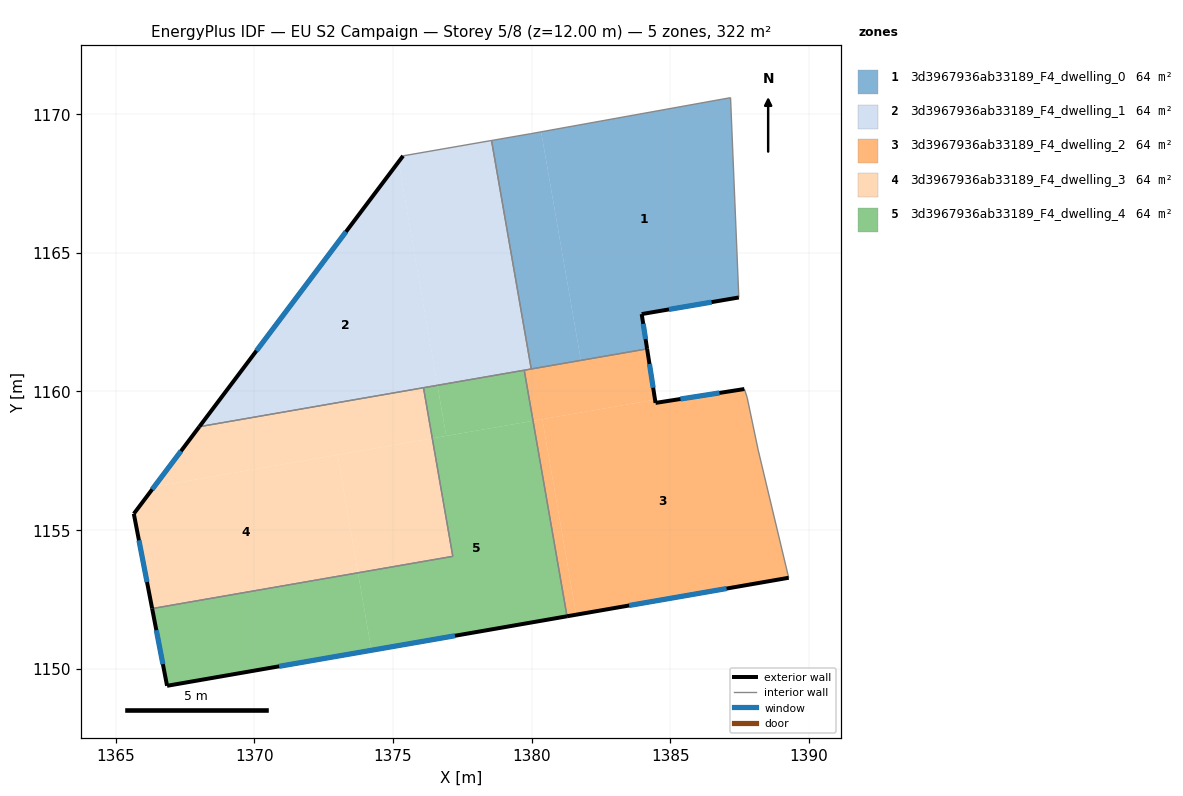
=== STOREY PLAN SPEC (per zone: floor XY polygon, exterior-wall plan segments, windows/doors) ===
zone 1: 3d3967936ab33189_F4_dwelling_0  (64.3 m²)
  floor: (1387.17, 1170.59) (1387.47, 1163.39) (1383.97, 1162.79) (1384.16, 1161.54) (1381.77, 1161.12) (1380.34, 1169.36)
  floor: (1380.34, 1169.36) (1381.77, 1161.12) (1379.98, 1160.81) (1378.55, 1169.05) (1379.97, 1169.30)
  exterior wall: (1383.97, 1162.79) – (1387.47, 1163.39)  [3.6 m]
    window: (1384.95, 1162.96) – (1386.49, 1163.22)  [2.1 m²]
  exterior wall: (1384.16, 1161.54) – (1383.97, 1162.79)  [1.3 m]
    window: (1384.11, 1161.89) – (1384.02, 1162.44)  [0.7 m²]
  interior walls: 5
zone 2: 3d3967936ab33189_F4_dwelling_1  (64.3 m²)
  floor: (1378.55, 1169.05) (1379.98, 1160.81) (1376.60, 1160.22) (1375.20, 1168.28) (1375.36, 1168.50)
  floor: (1375.20, 1168.28) (1376.60, 1160.22) (1368.02, 1158.73)
  exterior wall: (1375.36, 1168.50) – (1368.02, 1158.73)  [12.2 m]
    window: (1373.30, 1165.76) – (1370.07, 1161.47)  [7.1 m²]
  interior walls: 5
zone 3: 3d3967936ab33189_F4_dwelling_2  (64.3 m²)
  floor: (1387.77, 1159.79) (1388.17, 1157.89) (1389.27, 1153.28) (1381.61, 1151.95) (1380.38, 1159.00) (1384.45, 1159.70) (1384.47, 1159.59) (1387.67, 1160.09)
  floor: (1380.38, 1159.00) (1381.61, 1151.95) (1381.27, 1151.89) (1380.05, 1158.94)
  floor: (1384.16, 1161.54) (1384.45, 1159.70) (1380.05, 1158.94) (1379.73, 1160.77)
  exterior wall: (1387.67, 1160.09) – (1384.47, 1159.59)  [3.2 m]
    window: (1386.77, 1159.95) – (1385.36, 1159.73)  [1.9 m²]
  exterior wall: (1381.28, 1151.89) – (1389.27, 1153.28)  [8.1 m]
    window: (1383.51, 1152.28) – (1387.03, 1152.89)  [4.7 m²]
  exterior wall: (1384.47, 1159.59) – (1384.16, 1161.54)  [2.0 m]
    window: (1384.38, 1160.13) – (1384.25, 1160.99)  [1.1 m²]
  interior walls: 6
zone 4: 3d3967936ab33189_F4_dwelling_3  (64.3 m²)
  floor: (1376.10, 1160.13) (1376.42, 1158.31) (1366.39, 1156.57) (1368.02, 1158.73)
  floor: (1373.00, 1157.71) (1373.74, 1153.46) (1366.31, 1152.17) (1365.65, 1155.59) (1366.39, 1156.57)
  floor: (1376.42, 1158.31) (1377.16, 1154.05) (1373.74, 1153.46) (1373.00, 1157.71)
  exterior wall: (1368.02, 1158.73) – (1365.65, 1155.59)  [3.9 m]
    window: (1367.35, 1157.85) – (1366.32, 1156.47)  [2.3 m²]
  exterior wall: (1365.65, 1155.59) – (1366.31, 1152.17)  [3.5 m]
    window: (1365.84, 1154.63) – (1366.13, 1153.13)  [2.0 m²]
  interior walls: 3
zone 5: 3d3967936ab33189_F4_dwelling_4  (64.3 m²)
  floor: (1380.05, 1158.94) (1381.27, 1151.89) (1374.22, 1150.67) (1373.74, 1153.46) (1377.16, 1154.05) (1376.42, 1158.31)
  floor: (1379.73, 1160.77) (1380.05, 1158.94) (1376.92, 1158.40) (1376.60, 1160.22)
  floor: (1373.74, 1153.46) (1374.22, 1150.67) (1366.85, 1149.39) (1366.31, 1152.17)
  floor: (1376.60, 1160.22) (1376.92, 1158.40) (1376.42, 1158.31) (1376.10, 1160.13)
  exterior wall: (1366.85, 1149.39) – (1381.28, 1151.89)  [14.6 m]
    window: (1370.89, 1150.09) – (1377.23, 1151.19)  [8.5 m²]
  exterior wall: (1366.31, 1152.17) – (1366.85, 1149.39)  [2.8 m]
    window: (1366.46, 1151.39) – (1366.70, 1150.17)  [1.6 m²]
  interior walls: 4

=== DERIVED (storey summary) ===
Building: EU S2 Campaign
Storey: 5 of 8  (floor level z = 12.00 m)
Storey gross floor area: 321.7 m²
Zones on this storey: 5
  - 3d3967936ab33189_F4_dwelling_0: floor 64.3 m²; exterior wall 4.8 m (14.5 m²); 2 window(s) 2.8 m²; WWR 19.3%
  - 3d3967936ab33189_F4_dwelling_1: floor 64.3 m²; exterior wall 12.2 m (36.7 m²); 1 window(s) 7.1 m²; WWR 19.3%
  - 3d3967936ab33189_F4_dwelling_2: floor 64.3 m²; exterior wall 13.3 m (40.0 m²); 3 window(s) 7.7 m²; WWR 19.3%
  - 3d3967936ab33189_F4_dwelling_3: floor 64.3 m²; exterior wall 7.4 m (22.2 m²); 2 window(s) 4.3 m²; WWR 19.3%
  - 3d3967936ab33189_F4_dwelling_4: floor 64.3 m²; exterior wall 17.5 m (52.4 m²); 2 window(s) 10.1 m²; WWR 19.3%
Zone adjacency (shared interzone walls):
  - 3d3967936ab33189_F4_dwelling_0 ↔ 3d3967936ab33189_F4_dwelling_1
  - 3d3967936ab33189_F4_dwelling_0 ↔ 3d3967936ab33189_F4_dwelling_2
  - 3d3967936ab33189_F4_dwelling_1 ↔ 3d3967936ab33189_F4_dwelling_2
  - 3d3967936ab33189_F4_dwelling_1 ↔ 3d3967936ab33189_F4_dwelling_3
  - 3d3967936ab33189_F4_dwelling_1 ↔ 3d3967936ab33189_F4_dwelling_4
  - 3d3967936ab33189_F4_dwelling_2 ↔ 3d3967936ab33189_F4_dwelling_4
  - 3d3967936ab33189_F4_dwelling_3 ↔ 3d3967936ab33189_F4_dwelling_4